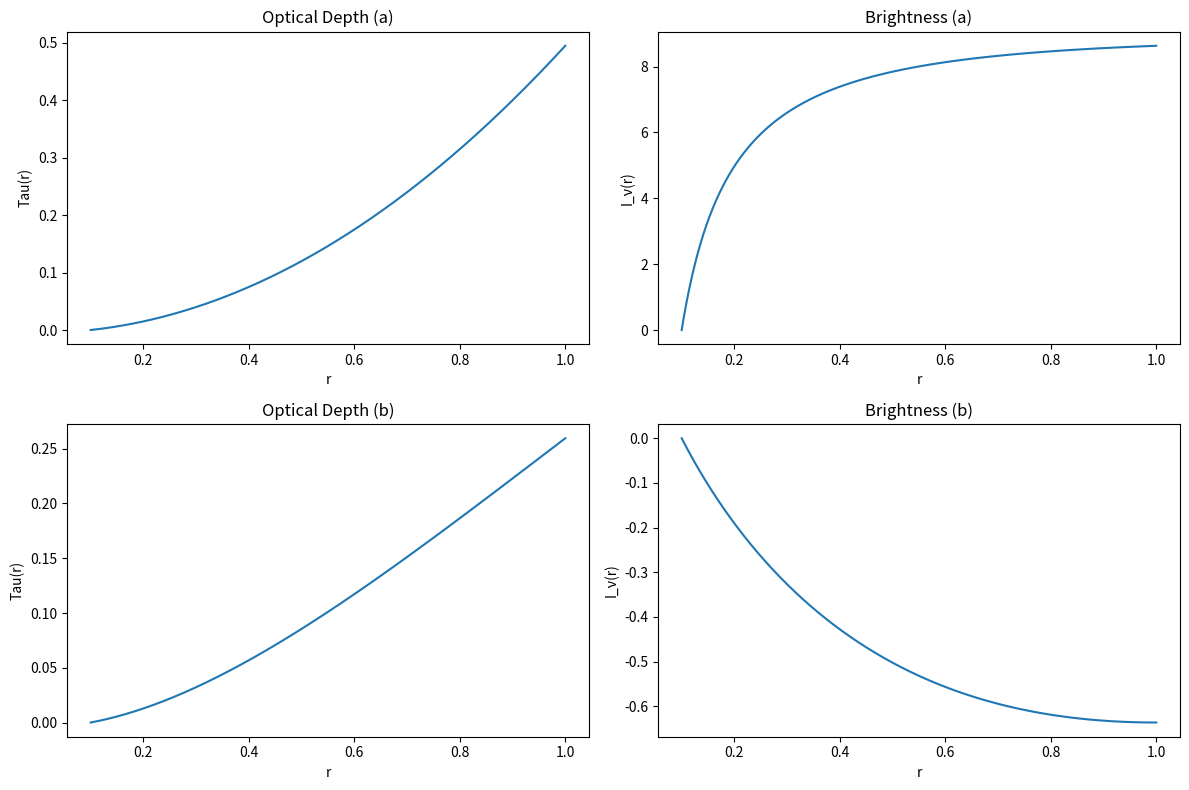

Write the Python code that produced this figure.
import numpy as np
import matplotlib.pyplot as plt
from scipy.integrate import cumulative_trapezoid as trapz

# Defining Constants
L = 1
r_vals = np.linspace(0.1 * L, L, 1000)
A = 1
B = 1

# (a): j propto 1/r^2, alpha propto r 
j_a = B / r_vals**2
alpha_a = A * r_vals
tau_a = trapz(alpha_a, r_vals, initial=0)  # Optical depth from 0.1L to r 
brightness_a = trapz(j_a * np.exp(-tau_a), r_vals, initial=0)

# (b): j propto ln(r/L), alpha propto r*exp(-r/L) 
j_b = B * np.log(r_vals / L)
alpha_b = A * r_vals * np.exp(-r_vals / L)
tau_b = trapz(alpha_b, r_vals, initial=0)
brightness_b = trapz(j_b * np.exp(-tau_b), r_vals, initial=0)

# Plotting
fig, axs = plt.subplots(2, 2, figsize=(12, 8))
axs[0, 0].plot(r_vals, tau_a)
axs[0, 0].set_title("Optical Depth (a)")
axs[0, 0].set_xlabel("r")
axs[0, 0].set_ylabel("Tau(r)")

axs[0, 1].plot(r_vals, brightness_a)
axs[0, 1].set_title("Brightness (a)")
axs[0, 1].set_xlabel("r")
axs[0, 1].set_ylabel("I_ν(r)")

axs[1, 0].plot(r_vals, tau_b)
axs[1, 0].set_title("Optical Depth (b)")
axs[1, 0].set_xlabel("r")
axs[1, 0].set_ylabel("Tau(r)")

axs[1, 1].plot(r_vals, brightness_b)
axs[1, 1].set_title("Brightness (b)")
axs[1, 1].set_xlabel("r")
axs[1, 1].set_ylabel("I_ν(r)")

plt.tight_layout()
plt.show()

